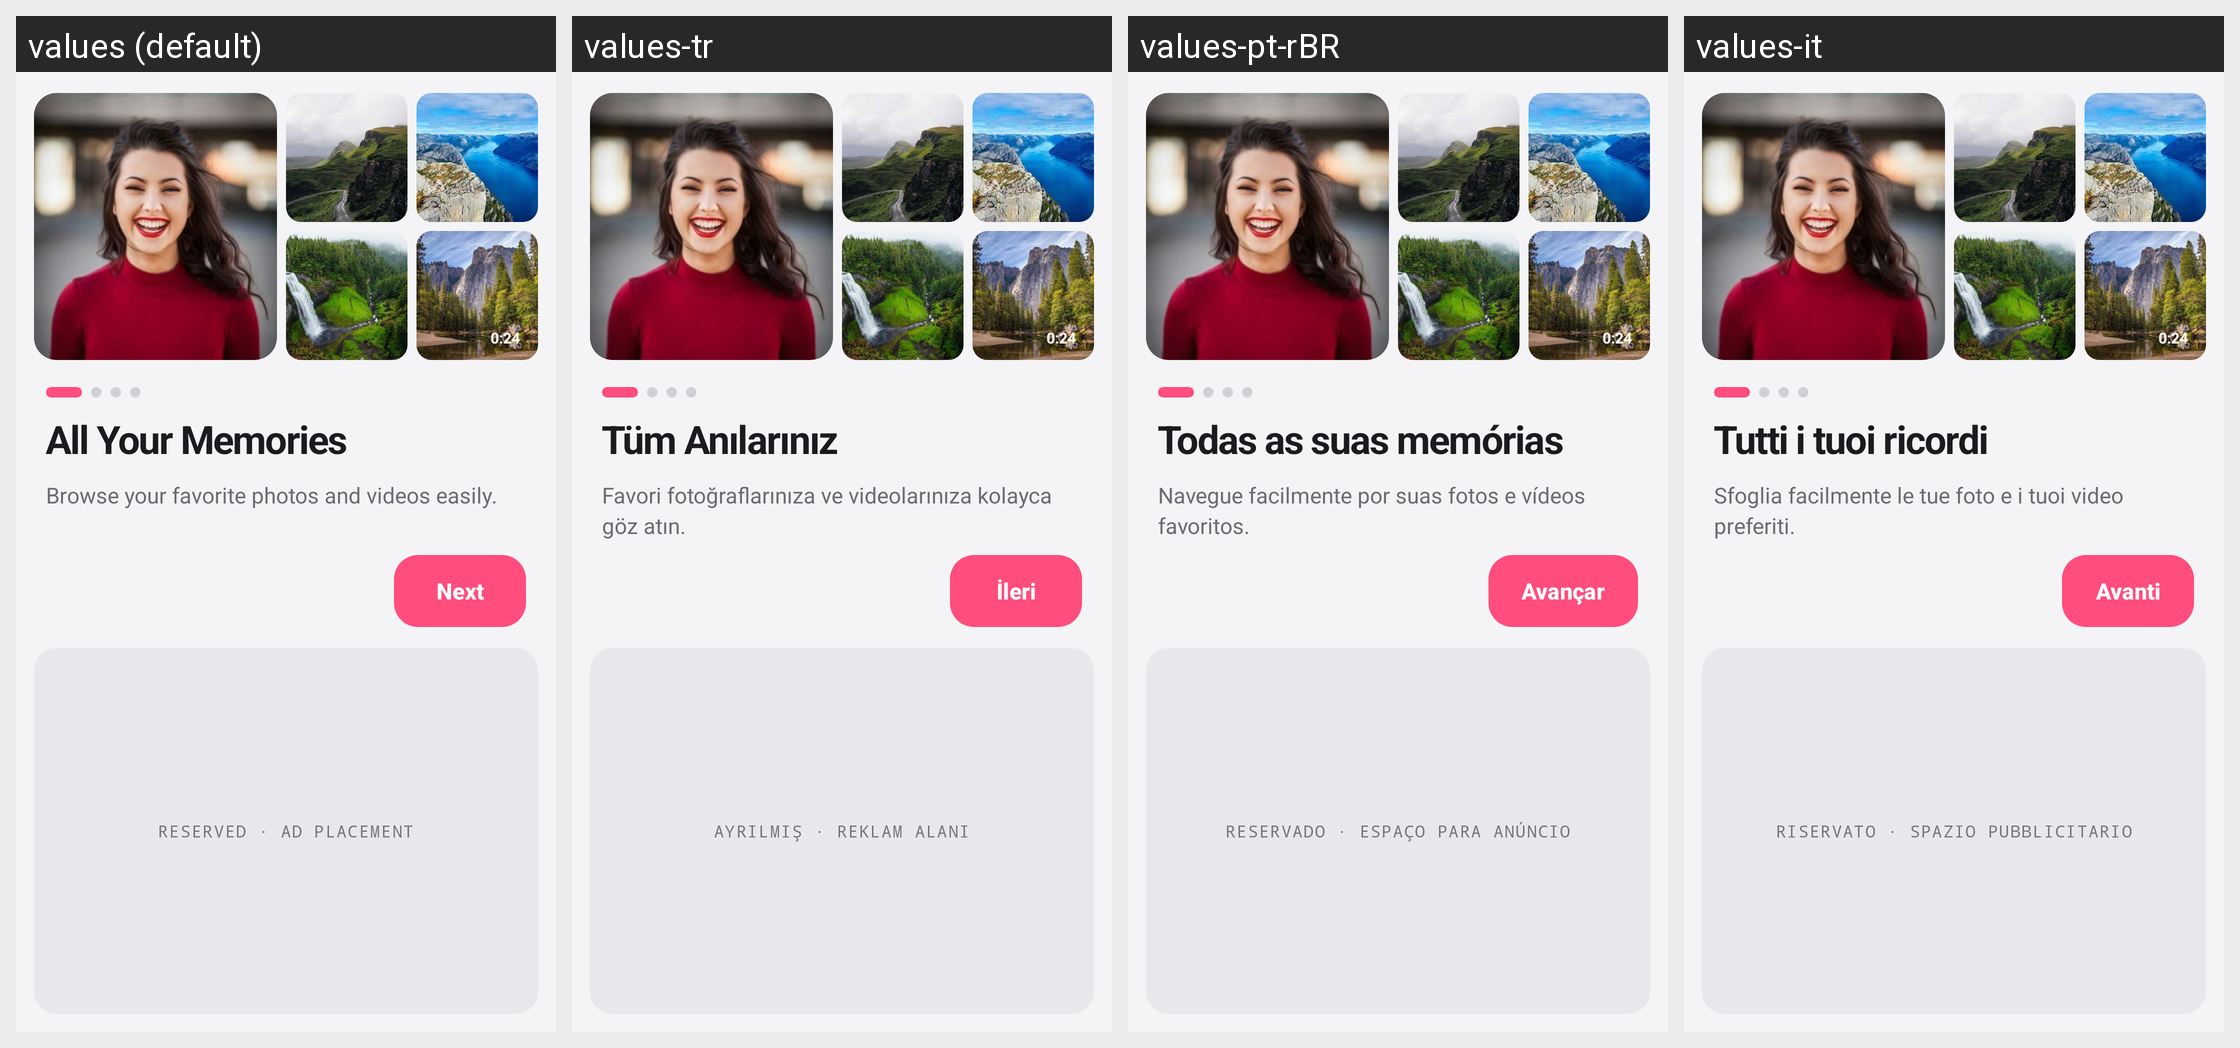

Strings drawn on this Android screen and how each of the app's shown locales translates them:
Android screen res/layout/activity_intro1.xml rendered under 4 locales, left to right: values (default), values-tr, values-pt-rBR, values-it. Device: Nexus 5 (rendered at 1080×1920; each locale shown at half size, 540×960, under a caption strip naming it); theme Theme.ThirdGallery.
Other locales in the repository, not shown: values-af, values-de, values-el, values-en-rGB, values-es, values-fil, values-fr, values-hi, values-in, values-ja, values-ko, values-nl, values-pt-rPT, values-ru, values-th, values-zh.
Strings drawn on this screen, with the default value and each locale's value (text and hints the layout hard-codes, and strings that could not be matched under every locale, appear in the picture but are not listed):

intro1_video_duration
  values: 0:24
  values-tr: 0:24  [not translated; the default value is used]
  values-pt-rBR: 0:24  [not translated; the default value is used]
  values-it: 0:24  [not translated; the default value is used]

intro1_next
  values: Next
  values-tr: İleri
  values-pt-rBR: Avançar
  values-it: Avanti

intro1_title
  values: All Your Memories
  values-tr: Tüm Anılarınız
  values-pt-rBR: Todas as suas memórias
  values-it: Tutti i tuoi ricordi

intro1_subtitle
  values: Browse your favorite photos and videos easily.
  values-tr: Favori fotoğraflarınıza ve videolarınıza kolayca göz atın.
  values-pt-rBR: Navegue facilmente por suas fotos e vídeos favoritos.
  values-it: Sfoglia facilmente le tue foto e i tuoi video preferiti.

intro1_ad_placeholder
  values: RESERVED · AD PLACEMENT
  values-tr: AYRILMIŞ · REKLAM ALANI
  values-pt-rBR: RESERVADO · ESPAÇO PARA ANÚNCIO
  values-it: RISERVATO · SPAZIO PUBBLICITARIO
